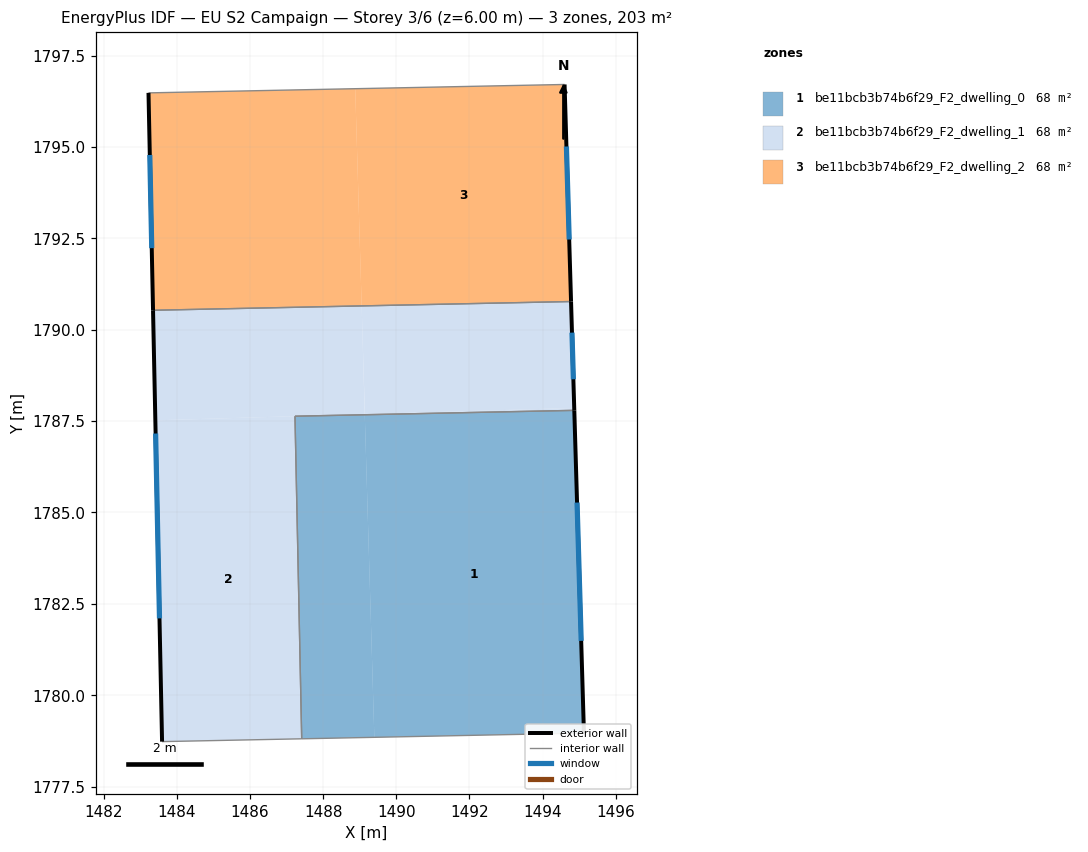
=== STOREY PLAN SPEC (per zone: floor XY polygon, exterior-wall plan segments, windows/doors) ===
zone 1: be11bcb3b74b6f29_F2_dwelling_0  (67.8 m²)
  floor: (1494.87, 1787.79) (1495.13, 1778.97) (1489.40, 1778.85) (1489.14, 1787.67)
  floor: (1489.14, 1787.67) (1489.40, 1778.85) (1487.41, 1778.81) (1487.23, 1787.63)
  exterior wall: (1495.13, 1778.97) – (1494.87, 1787.79)  [8.8 m]
    window: (1495.06, 1781.49) – (1494.94, 1785.27)  [4.9 m²]
  interior walls: 3
zone 2: be11bcb3b74b6f29_F2_dwelling_1  (67.8 m²)
  floor: (1489.14, 1787.69) (1489.14, 1787.67) (1487.23, 1787.63) (1487.41, 1778.81) (1483.59, 1778.73) (1483.41, 1787.52)
  floor: (1489.05, 1790.65) (1489.14, 1787.69) (1483.41, 1787.52) (1483.35, 1790.53)
  floor: (1494.87, 1787.86) (1494.87, 1787.79) (1489.14, 1787.67) (1489.14, 1787.69)
  floor: (1494.78, 1790.77) (1494.87, 1787.86) (1489.14, 1787.69) (1489.05, 1790.65)
  exterior wall: (1483.34, 1790.53) – (1483.59, 1778.73)  [11.8 m]
    window: (1483.42, 1787.16) – (1483.52, 1782.10)  [6.5 m²]
  exterior wall: (1494.87, 1787.79) – (1494.78, 1790.77)  [3.0 m]
    window: (1494.84, 1788.64) – (1494.81, 1789.92)  [1.6 m²]
  interior walls: 4
zone 3: be11bcb3b74b6f29_F2_dwelling_2  (67.8 m²)
  floor: (1488.88, 1796.59) (1489.05, 1790.65) (1483.35, 1790.53) (1483.22, 1796.48)
  floor: (1494.60, 1796.71) (1494.78, 1790.77) (1489.05, 1790.65) (1488.88, 1796.59)
  exterior wall: (1483.22, 1796.48) – (1483.34, 1790.53)  [5.9 m]
    window: (1483.26, 1794.78) – (1483.31, 1792.23)  [3.3 m²]
  exterior wall: (1494.78, 1790.77) – (1494.60, 1796.71)  [5.9 m]
    window: (1494.73, 1792.47) – (1494.65, 1795.01)  [3.3 m²]
  interior walls: 2

=== DERIVED (storey summary) ===
Building: EU S2 Campaign
Storey: 3 of 6  (floor level z = 6.00 m)
Storey gross floor area: 203.5 m²
Zones on this storey: 3
  - be11bcb3b74b6f29_F2_dwelling_0: floor 67.8 m²; exterior wall 8.8 m (26.5 m²); 1 window(s) 4.9 m²; WWR 18.4%
  - be11bcb3b74b6f29_F2_dwelling_1: floor 67.8 m²; exterior wall 14.8 m (44.3 m²); 2 window(s) 8.1 m²; WWR 18.4%
  - be11bcb3b74b6f29_F2_dwelling_2: floor 67.8 m²; exterior wall 11.9 m (35.7 m²); 2 window(s) 6.6 m²; WWR 18.4%
Zone adjacency (shared interzone walls):
  - be11bcb3b74b6f29_F2_dwelling_0 ↔ be11bcb3b74b6f29_F2_dwelling_1
  - be11bcb3b74b6f29_F2_dwelling_1 ↔ be11bcb3b74b6f29_F2_dwelling_2